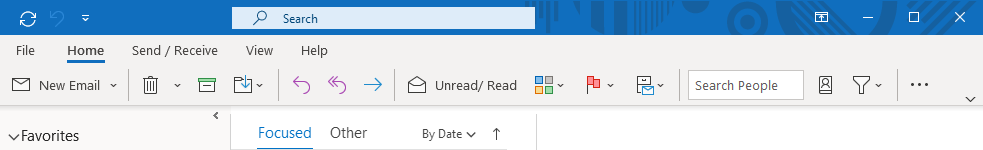
Task: Process for searching unread emails in Outlook for particular text, then copying the body text, pasting in a txt document and saving as %SenderName-dd-mm-YYYY%
Workflow: Main

Step 1: Open Outlook on the element in window 'Inbox - Aaron.Camm@mindaustralia.org.au - Outlook' (outlook.exe)
